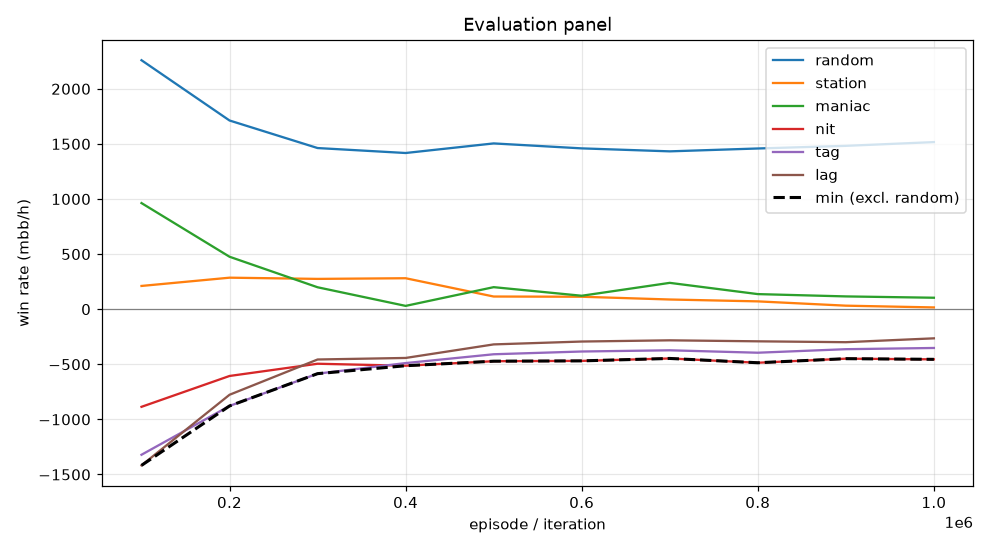

The data file committed next to this chart (first rows):
episode, min, mean, random_mean, random_se, station_mean, station_se, maniac_mean, maniac_se, nit_mean, nit_se, tag_mean, tag_se, lag_mean, lag_se, act_call, act_raise, act_fold, act_check
99999, -1418, -490.1, 2260, 119.3, 211.0, 49.51, 963.0, 177.7, -886.0, 121.5, -1321, 132.4, -1418, 137.4, 0.3399, 0.5449, 0.004322, 0.1109
199999, -878.0, -299.7, 1712, 100.2, 286.0, 53.89, 476.0, 112.5, -606.0, 95.8, -878.0, 97.75, -776.5, 91.9, 0.4806, 0.3571, 0.001472, 0.1609
299999, -585.0, -212.5, 1462, 96.5, 275.0, 51.57, 199.0, 41.17, -495.0, 89.39, -585.0, 76.05, -456.5, 68, 0.5446, 0.3354, 8.93016610108948e-05, 0.1199
399999, -513.0, -226.7, 1418, 94.02, 281.0, 43.48, 30.0, 20.67, -513.0, 91.84, -489.0, 80.86, -442.5, 69.71, 0.5667, 0.3356, 8.948145496845778e-05, 0.09767
499999, -472.0, -177.1, 1504, 99.17, 115.0, 26.68, 200.0, 36.31, -472.0, 102.9, -409.0, 90.85, -319.5, 81.63, 0.5611, 0.3929, 0.0, 0.04599
599999, -469.0, -182.3, 1460, 99.21, 113.0, 27.37, 122.0, 29.39, -469.0, 103.7, -384.0, 92.42, -293.5, 81.55, 0.5657, 0.393, 9.012256669069935e-05, 0.04119
699999, -447.0, -155.1, 1432, 99.33, 88.0, 21.57, 239.0, 38.49, -447.0, 103, -373.0, 93.03, -282.5, 83.85, 0.5622, 0.398, 0.0, 0.03981
799999, -486.0, -192.9, 1458, 98.69, 71.0, 18.48, 137.0, 29.75, -486.0, 102.5, -395.0, 91.94, -291.5, 82.86, 0.5664, 0.3905, 0.0, 0.0431
899999, -449.0, -192.7, 1482, 100.4, 32.0, 13.58, 116.0, 30.21, -449.0, 104.4, -363.0, 94.28, -299.5, 84.32, 0.5663, 0.3962, 0.0, 0.0375
999999, -455.0, -190.3, 1516, 98.86, 16.0, 12.8, 104.0, 23.4, -455.0, 103.9, -352.0, 93.98, -264.5, 83.8, 0.5703, 0.3884, 0.0, 0.04127
